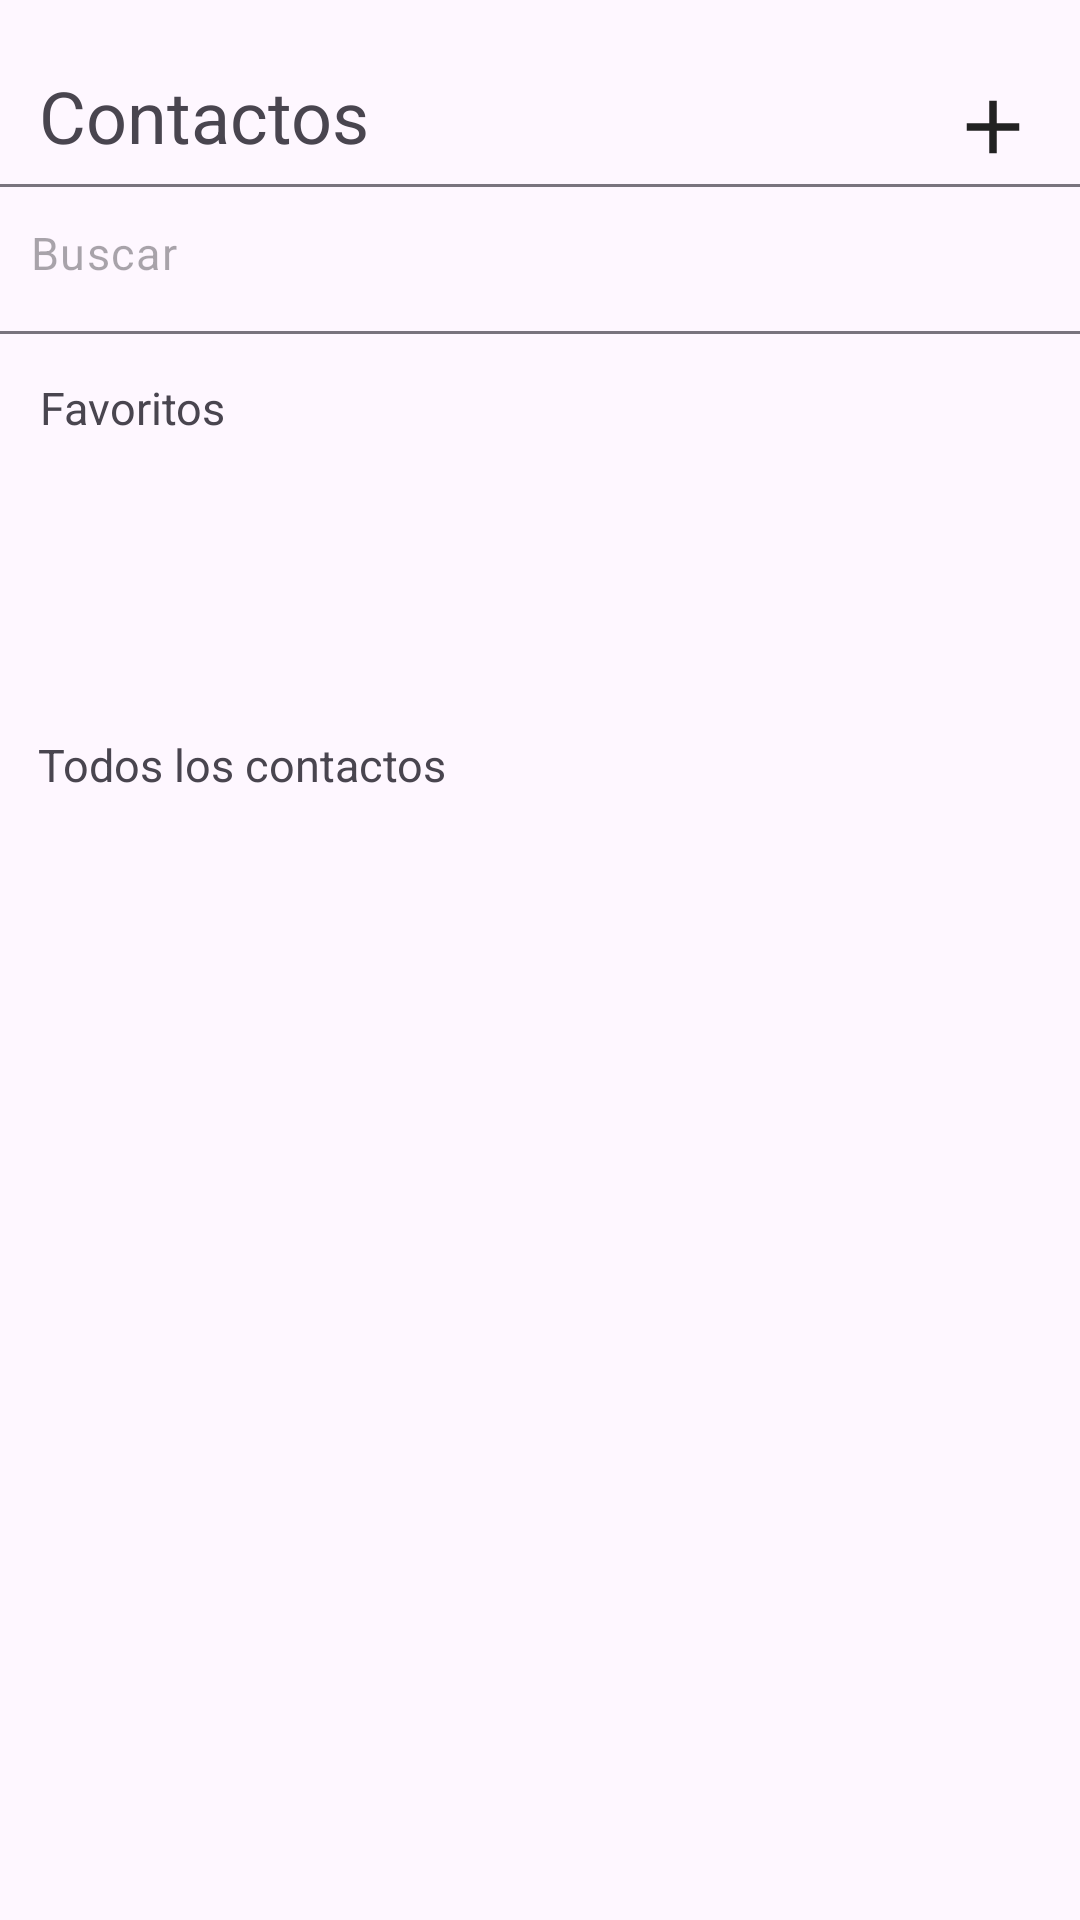

Android layout source for this screen:
<!-- AndroidManifest.xml: application theme Theme.ContactsApp -->
<!-- res/layout/activity_contact_list.xml -->
<?xml version="1.0" encoding="utf-8"?>
<androidx.constraintlayout.widget.ConstraintLayout xmlns:android="http://schemas.android.com/apk/res/android"
    xmlns:app="http://schemas.android.com/apk/res-auto"
    xmlns:tools="http://schemas.android.com/tools"
    android:layout_width="match_parent"
    android:layout_height="match_parent"
    tools:context=".screens.ContactList">


    <TextView
        android:id="@+id/contactLabel"
        android:layout_width="113dp"
        android:layout_height="36dp"
        android:text="@string/contact_title"
        android:textSize="24sp"
        app:layout_constraintBottom_toBottomOf="parent"
        app:layout_constraintEnd_toEndOf="parent"
        app:layout_constraintHorizontal_bias="0.053"
        app:layout_constraintStart_toStartOf="parent"
        app:layout_constraintTop_toTopOf="parent"
        app:layout_constraintVertical_bias="0.037" />

    <ImageButton
        android:id="@+id/buttonAdd"
        android:layout_width="wrap_content"
        android:layout_height="wrap_content"
        android:background="#00FFFFFF"
        android:backgroundTint="#00FFFFFF"
        app:layout_constraintBottom_toBottomOf="parent"
        app:layout_constraintEnd_toEndOf="parent"
        app:layout_constraintHorizontal_bias="0.958"
        app:layout_constraintStart_toStartOf="parent"
        app:layout_constraintTop_toTopOf="parent"
        app:layout_constraintVertical_bias="0.045"
        app:srcCompat="@drawable/baseline_add_24" />

    <com.google.android.material.textfield.TextInputLayout
        android:id="@+id/textInputLayout"
        android:layout_width="375dp"
        android:layout_height="wrap_content"
        app:hintEnabled="false"
        app:layout_constraintBottom_toBottomOf="parent"
        app:layout_constraintEnd_toEndOf="parent"
        app:layout_constraintHorizontal_bias="0.441"
        app:layout_constraintStart_toStartOf="parent"
        app:layout_constraintTop_toTopOf="parent"
        app:layout_constraintVertical_bias="0.104">

        <com.google.android.material.textfield.TextInputEditText
            android:id="@+id/searchInputText"
            android:layout_width="375dp"
            android:layout_height="50dp"
            android:hint="@string/search_label"
            android:background="@drawable/rounded_input_border"
            android:drawableEnd="@drawable/baseline_search_24"
            android:textSize="15sp"
            app:layout_constraintBottom_toBottomOf="parent"
            app:layout_constraintEnd_toEndOf="parent"
            app:layout_constraintHorizontal_bias="0.468"
            app:layout_constraintStart_toStartOf="parent"
            app:layout_constraintTop_toTopOf="parent"
            app:layout_constraintVertical_bias="0.12" />

    </com.google.android.material.textfield.TextInputLayout>

    <TextView
        android:id="@+id/favoritesLabel"
        android:layout_width="wrap_content"
        android:layout_height="wrap_content"
        android:text="@string/favorites_title"
        android:textSize="15sp"
        app:layout_constraintBottom_toBottomOf="parent"
        app:layout_constraintEnd_toEndOf="parent"
        app:layout_constraintHorizontal_bias="0.045"
        app:layout_constraintStart_toStartOf="parent"
        app:layout_constraintTop_toTopOf="parent"
        app:layout_constraintVertical_bias="0.203" />

    <androidx.recyclerview.widget.RecyclerView
        android:id="@+id/contactCarousel"
        android:layout_width="375dp"
        android:layout_height="105dp"
        android:orientation="horizontal"
        app:layout_constraintBottom_toBottomOf="parent"
        app:layout_constraintEnd_toEndOf="parent"
        app:layout_constraintHorizontal_bias="0.444"
        app:layout_constraintStart_toStartOf="parent"
        app:layout_constraintTop_toTopOf="parent"
        app:layout_constraintVertical_bias="0.261" />

    <TextView
        android:id="@+id/allContactsLabel"
        android:layout_width="wrap_content"
        android:layout_height="wrap_content"
        android:text="@string/all_contacts_title"
        android:textSize="15sp"
        app:layout_constraintBottom_toTopOf="@+id/contactList"
        app:layout_constraintEnd_toEndOf="parent"
        app:layout_constraintHorizontal_bias="0.057"
        app:layout_constraintStart_toStartOf="parent"
        app:layout_constraintTop_toBottomOf="@+id/contactCarousel"
        app:layout_constraintVertical_bias="0" />

    <androidx.recyclerview.widget.RecyclerView
        android:id="@+id/contactList"
        android:layout_width="375dp"
        android:layout_height="0dp"
        app:layout_constraintBottom_toBottomOf="parent"
        app:layout_constraintEnd_toEndOf="parent"
        app:layout_constraintHorizontal_bias="0.444"
        app:layout_constraintStart_toStartOf="parent"
        app:layout_constraintTop_toBottomOf="@id/allContactsLabel" />


</androidx.constraintlayout.widget.ConstraintLayout>
<!-- resources referenced by this layout -->
<resources>
  <!-- drawable baseline_add_24 (drawable) -->
  <vector android:height="30dp" android:tint="#222222"
      android:viewportHeight="24" android:viewportWidth="24"
      android:width="30dp" xmlns:android="http://schemas.android.com/apk/res/android">
      <path android:fillColor="@android:color/white" android:pathData="M19,13h-6v6h-2v-6H5v-2h6V5h2v6h6v2z"/>
  </vector>
  <string name="all_contacts_title">Todos los contactos</string>
  <string name="contact_title">Contactos</string>
  <string name="favorites_title">Favoritos</string>
  <string name="search_label">Buscar</string>
  <style name="Theme.ContactsApp" parent="Base.Theme.ContactsApp" />
  <style name="Base.Theme.ContactsApp" parent="Theme.Material3.DayNight.NoActionBar">
          
          <item name="colorPrimary">@color/color_primary</item>
      </style>
  <color name="color_primary">#4CB6F2</color>
</resources>
